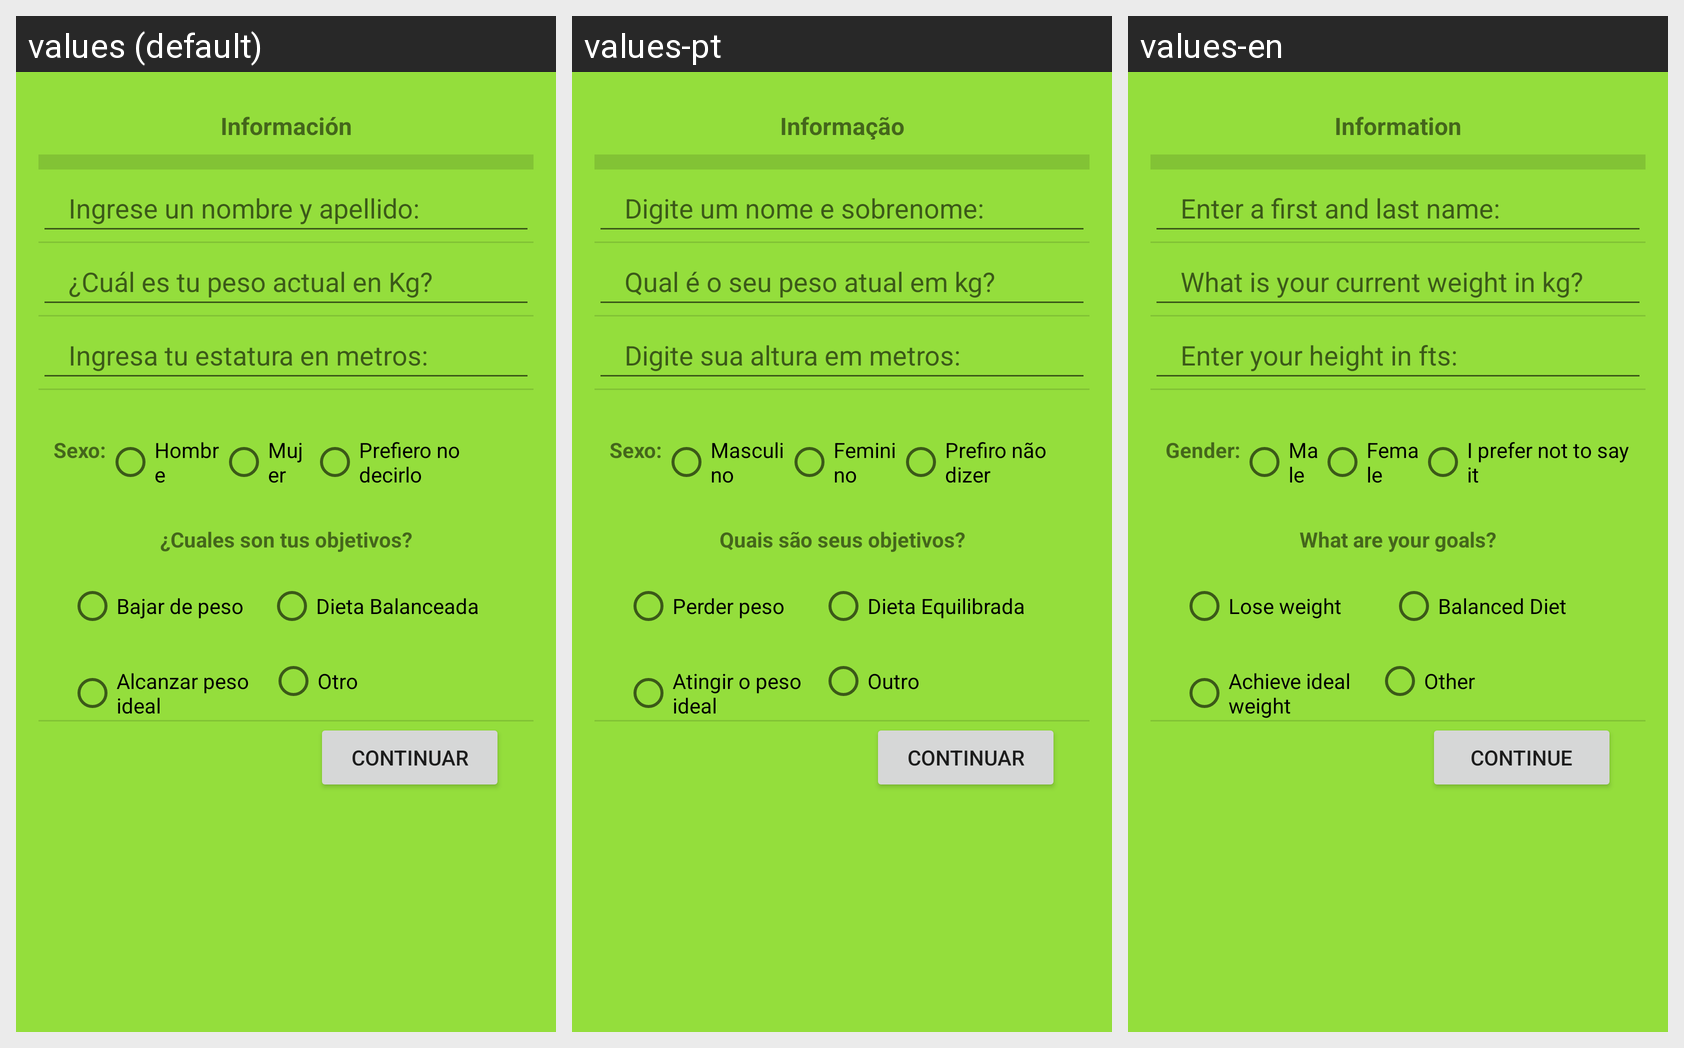

Here is an Android app screen in its default locale and in the app's own translations. Write out the translated-string differences for the strings that appear on this screen.
Android screen res/layout/activity_perfil.xml rendered under 3 locales, left to right: values (default), values-pt, values-en. Device: Nexus 5 (rendered at 1080×1920; each locale shown at half size, 540×960, under a caption strip naming it); theme Theme.Hidiet.
Strings drawn on this screen, with the default value and each locale's value (text and hints the layout hard-codes, and strings that could not be matched under every locale, appear in the picture but are not listed):

Informacion
  values: Información
  values-pt: Informação
  values-en: Information

Nombre
  values: Ingrese un nombre y apellido:
  values-pt: Digite um nome e sobrenome:
  values-en: Enter a first and last name:

Peso
  values: ¿Cuál es tu peso actual en Kg?
  values-pt: Qual é o seu peso atual em kg?
  values-en: What is your current weight in kg?

Estatura
  values: Ingresa tu estatura en metros:
  values-pt: Digite sua altura em metros:
  values-en: Enter your height in fts:

Sexo
  values: Sexo:
  values-pt: Sexo:
  values-en: Gender:

rbHombre
  values: Hombre
  values-pt: Masculino
  values-en: Male

rbMujer
  values: Mujer
  values-pt: Feminino
  values-en: Female

rbIndeciso
  values: Prefiero no decirlo
  values-pt: Prefiro não dizer
  values-en: I prefer not to say it

Objetivos
  values: ¿Cuales son tus objetivos?
  values-pt: Quais são seus objetivos?
  values-en: What are your goals?

rbBajarPeso
  values: Bajar de peso
  values-pt: Perder peso
  values-en: Lose weight

rbDietaBalanceada
  values: Dieta Balanceada
  values-pt: Dieta Equilibrada
  values-en: Balanced Diet

rbAlcanzarPeso
  values: Alcanzar peso ideal
  values-pt: Atingir o peso ideal
  values-en: Achieve ideal weight

rbOtro
  values: Otro
  values-pt: Outro
  values-en: Other

btnContinuar
  values: Continuar
  values-pt: Continuar
  values-en: Continue
